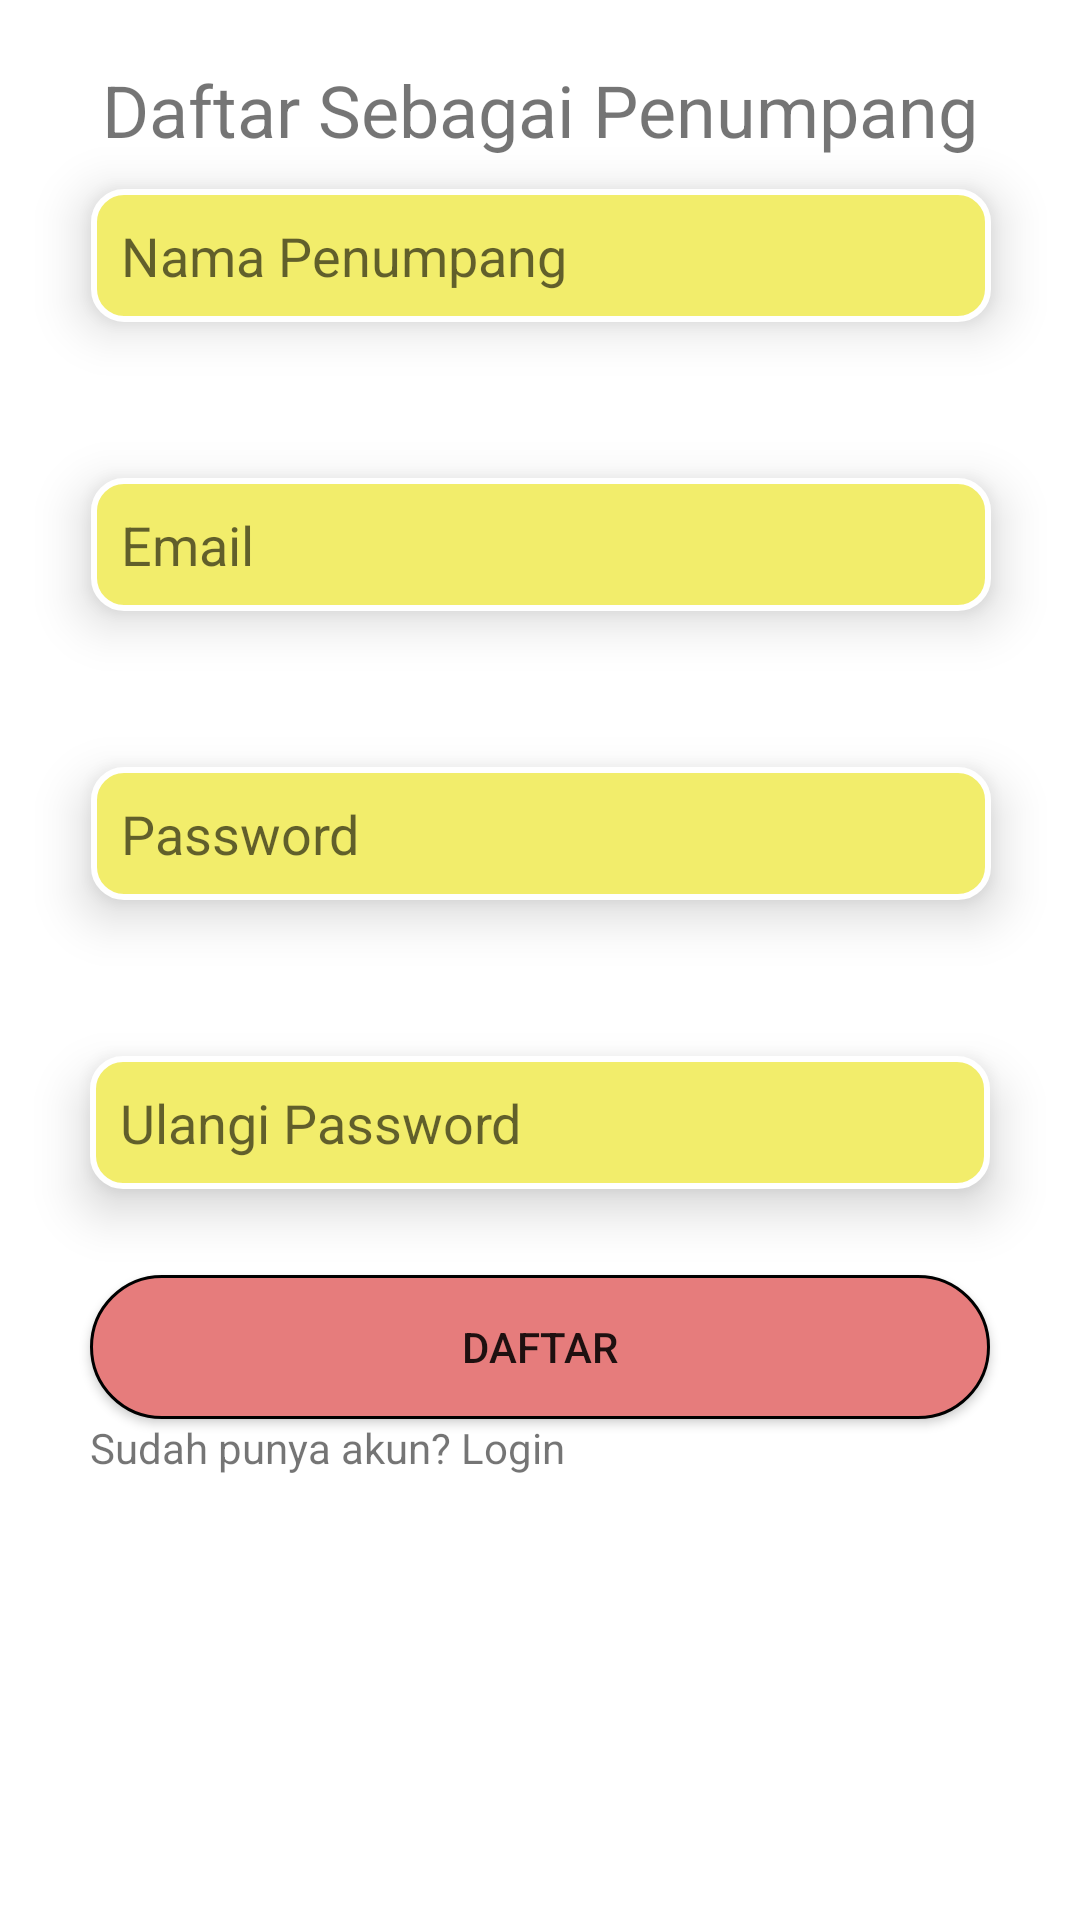

Here is an Android app screen rendered from its layout file. Give the layout XML and the strings, colors and styles it references.
<!-- AndroidManifest.xml: application theme Theme.TrackingApps -->
<!-- res/layout/activity_register.xml -->
<?xml version="1.0" encoding="utf-8"?>
<androidx.constraintlayout.widget.ConstraintLayout xmlns:android="http://schemas.android.com/apk/res/android"
    xmlns:app="http://schemas.android.com/apk/res-auto"
    xmlns:tools="http://schemas.android.com/tools"
    android:layout_width="match_parent"
    android:layout_height="match_parent">

    <EditText
        android:id="@+id/editTextName"
        android:layout_width="wrap_content"
        android:layout_height="wrap_content"
        android:layout_marginBottom="52dp"
        android:width="300dp"
        android:background="@drawable/et_input_form"
        android:elevation="10dp"
        android:ems="10"
        android:hint="Nama Penumpang"
        android:inputType="textPersonName"
        app:layout_constraintBottom_toTopOf="@+id/editTextEmail"
        app:layout_constraintEnd_toEndOf="parent"
        app:layout_constraintHorizontal_bias="0.504"
        app:layout_constraintStart_toStartOf="parent" />

    <EditText
        android:id="@+id/editTextEmail"
        android:layout_width="wrap_content"
        android:layout_height="wrap_content"
        android:layout_marginBottom="52dp"
        android:width="300dp"
        android:background="@drawable/et_input_form"
        android:elevation="10dp"
        android:ems="10"
        android:hint="Email"
        android:inputType="textEmailAddress"
        app:layout_constraintBottom_toTopOf="@+id/editTextPassword"
        app:layout_constraintEnd_toEndOf="parent"
        app:layout_constraintHorizontal_bias="0.504"
        app:layout_constraintStart_toStartOf="parent" />

    <EditText
        android:id="@+id/editTextPassword"
        android:layout_width="wrap_content"
        android:layout_height="wrap_content"
        android:layout_marginBottom="340dp"
        android:width="300dp"
        android:background="@drawable/et_input_form"
        android:elevation="10dp"
        android:ems="10"
        android:hint="Password"
        android:inputType="textPassword"
        app:layout_constraintBottom_toBottomOf="parent"
        app:layout_constraintEnd_toEndOf="parent"
        app:layout_constraintHorizontal_bias="0.504"
        app:layout_constraintStart_toStartOf="parent" />

    <EditText
        android:id="@+id/editTextPasswordConfirm"
        android:layout_width="wrap_content"
        android:layout_height="wrap_content"
        android:layout_marginTop="52dp"
        android:width="300dp"
        android:background="@drawable/et_input_form"
        android:elevation="10dp"
        android:ems="10"
        android:hint="Ulangi Password"
        android:inputType="textPassword"
        app:layout_constraintEnd_toEndOf="parent"
        app:layout_constraintHorizontal_bias="0.5"
        app:layout_constraintStart_toStartOf="parent"
        app:layout_constraintTop_toBottomOf="@+id/editTextPassword" />

    <TextView
        android:id="@+id/textView"
        android:layout_width="wrap_content"
        android:layout_height="wrap_content"
        android:text="Daftar Sebagai Penumpang"
        android:textSize="24dp"
        app:layout_constraintBottom_toTopOf="@+id/editTextName"
        app:layout_constraintEnd_toEndOf="parent"
        app:layout_constraintStart_toStartOf="parent"
        app:layout_constraintTop_toTopOf="parent"

        app:layout_constraintVertical_bias="0.663" />

    <Button
        android:id="@+id/buttonRegister"
        android:layout_width="wrap_content"
        android:layout_height="wrap_content"
        android:width="300dp"
        android:background="@drawable/bt_confirm_form"
        android:text="Daftar"
        app:layout_constraintBottom_toBottomOf="parent"
        app:layout_constraintEnd_toEndOf="parent"
        app:layout_constraintHorizontal_bias="0.498"
        app:layout_constraintStart_toStartOf="parent"
        app:layout_constraintTop_toBottomOf="@+id/editTextPasswordConfirm"
        app:layout_constraintVertical_bias="0.146" />

    <TextView
        android:id="@+id/TVlogin"
        android:layout_width="wrap_content"
        android:layout_height="wrap_content"
        android:width="300dp"
        android:text="Sudah punya akun? Login"
        app:layout_constraintEnd_toEndOf="parent"
        app:layout_constraintStart_toStartOf="parent"
        app:layout_constraintTop_toBottomOf="@+id/buttonRegister" />

</androidx.constraintlayout.widget.ConstraintLayout>
<!-- resources referenced by this layout -->
<resources>
  <!-- drawable bt_confirm_form (drawable) -->
  <?xml version="1.0" encoding="utf-8"?>
  <selector xmlns:android="http://schemas.android.com/apk/res/android">
      <item android:state_pressed="true">
          <shape android:shape="rectangle">
              <solid android:color="@color/primary_red" />
              <corners android:radius="100dp" />
              <size android:width="300dp" />
              <padding android:bottom="10dp" android:top="10dp" />
              <size android:width="300dp" />
              <stroke android:width="1dp" android:color="@color/black" />
          </shape>
      </item>
      <item>
          <shape android:shape="rectangle">
              <solid android:color="@color/secondary_red" />
              <corners android:radius="100dp" />
              <stroke android:width="1dp" android:color="@color/black" />
              <size android:width="300dp" />
              <padding android:bottom="10dp" android:top="10dp" />
          </shape>
      </item>
  </selector>
  <!-- drawable et_input_form (drawable) -->
  <?xml version="1.0" encoding="utf-8"?>
  <shape xmlns:android="http://schemas.android.com/apk/res/android"
      android:shape="rectangle">
      <corners android:radius="10dp"/>
      <stroke android:width="2dp" android:color="@color/white"/>
      <solid android:color="@color/primary_yellow"/>
      <padding android:left="10dp" android:top="10dp" android:bottom="10dp" />
  </shape>
  <style name="Theme.TrackingApps" parent="Theme.MaterialComponents.DayNight.DarkActionBar">
          
          <item name="colorPrimary">@color/primary_red</item>
          <item name="colorPrimaryVariant">@color/purple_700</item>
          <item name="colorOnPrimary">@color/white</item>
          
          <item name="colorSecondary">@color/teal_200</item>
          <item name="colorSecondaryVariant">@color/teal_700</item>
          <item name="colorOnSecondary">@color/black</item>
          
          <item name="android:statusBarColor">?attr/colorPrimaryVariant</item>
          
      </style>
  <color name="primary_red">#E95C5C</color>
  <color name="black">#FF000000</color>
  <color name="secondary_red">#e67c7c</color>
  <color name="white">#FFFFFFFF</color>
  <color name="primary_yellow">#F2ED6B</color>
  <color name="purple_700">#FF3700B3</color>
  <color name="teal_200">#FF03DAC5</color>
  <color name="teal_700">#FF018786</color>
</resources>
